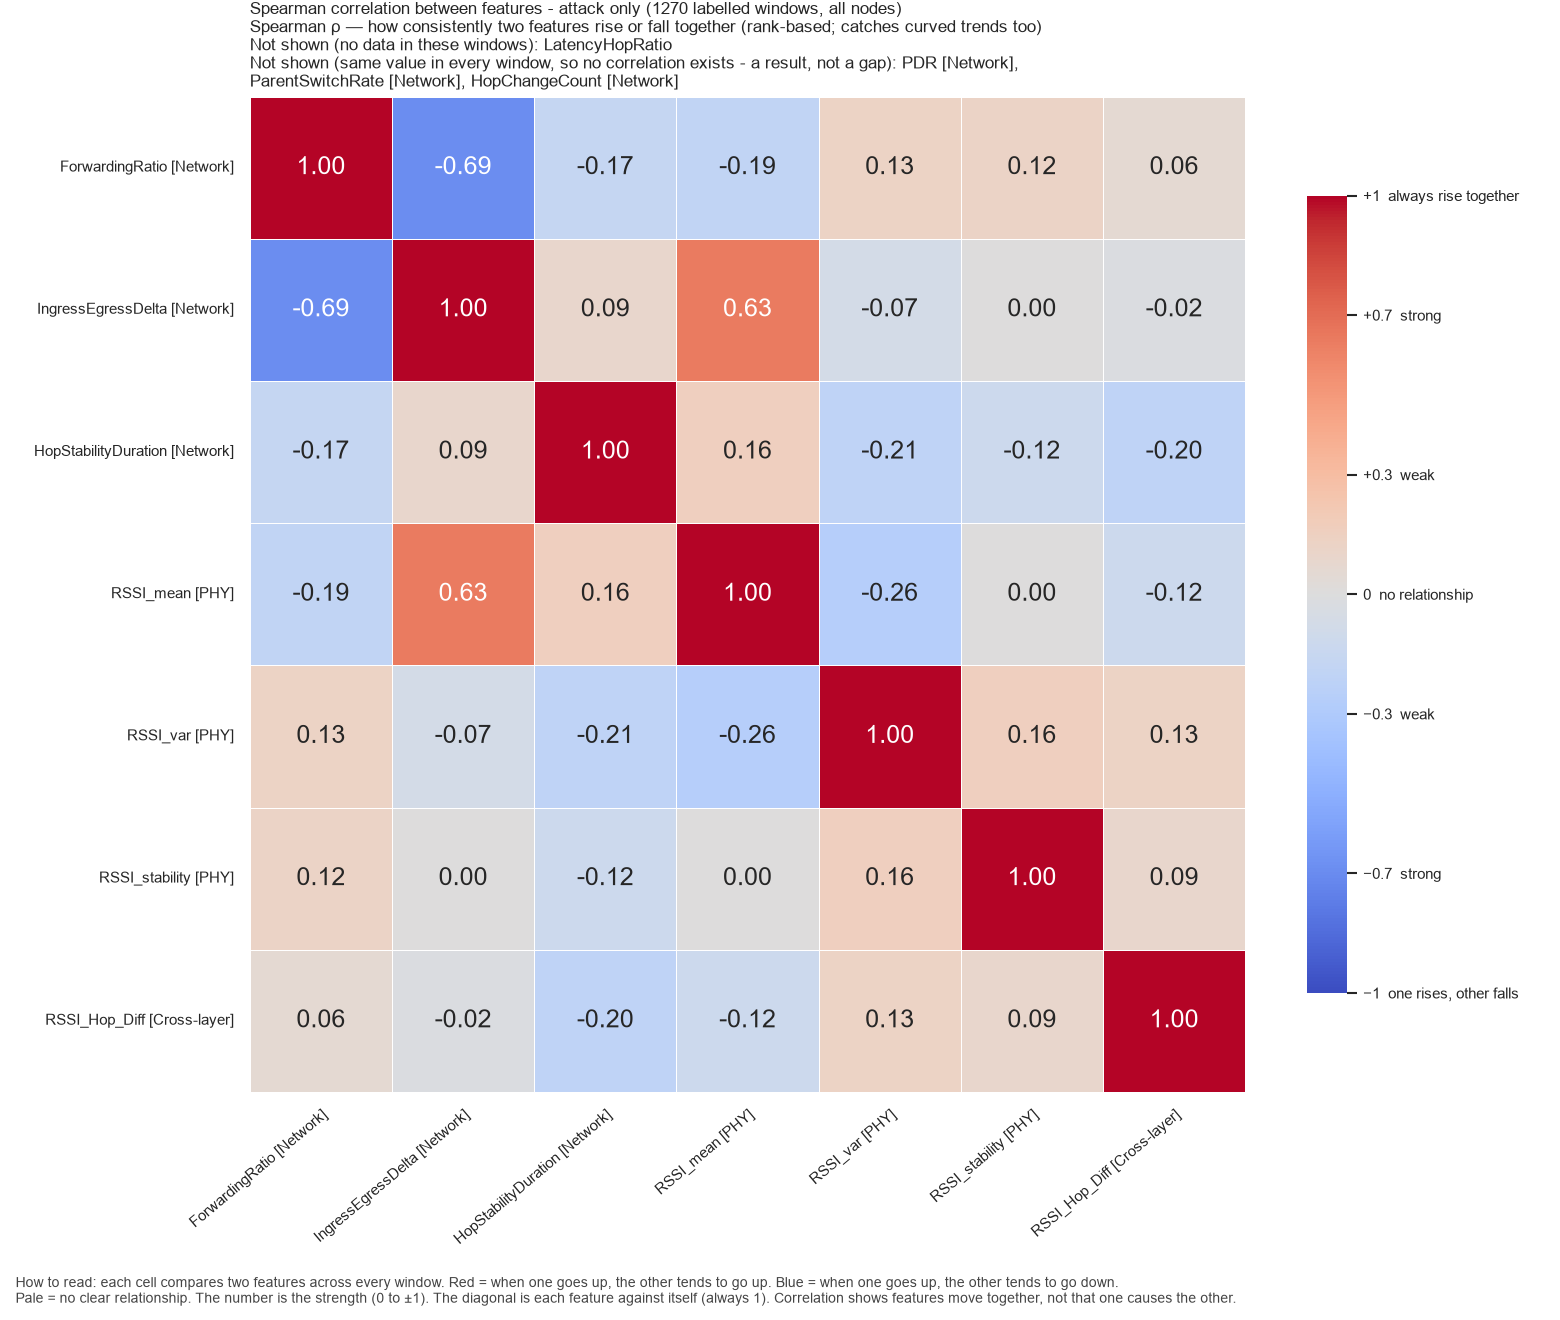

The data file committed next to this chart (first rows):
, ForwardingRatio, IngressEgressDelta, HopStabilityDuration, RSSI_mean, RSSI_var, RSSI_stability, RSSI_Hop_Diff
ForwardingRatio, 1.0, -0.6911, -0.1662, -0.1946, 0.1287, 0.1233, 0.05545
IngressEgressDelta, -0.6911, 1.0, 0.09201, 0.633, -0.07297, 0.001982, -0.0185
HopStabilityDuration, -0.1662, 0.09201, 1.0, 0.1621, -0.2059, -0.1245, -0.2038
RSSI_mean, -0.1946, 0.633, 0.1621, 1.0, -0.2623, 0.004248, -0.1217
RSSI_var, 0.1287, -0.07297, -0.2059, -0.2623, 1.0, 0.1636, 0.1251
RSSI_stability, 0.1233, 0.001982, -0.1245, 0.004248, 0.1636, 1.0, 0.087
RSSI_Hop_Diff, 0.05545, -0.0185, -0.2038, -0.1217, 0.1251, 0.087, 1.0
